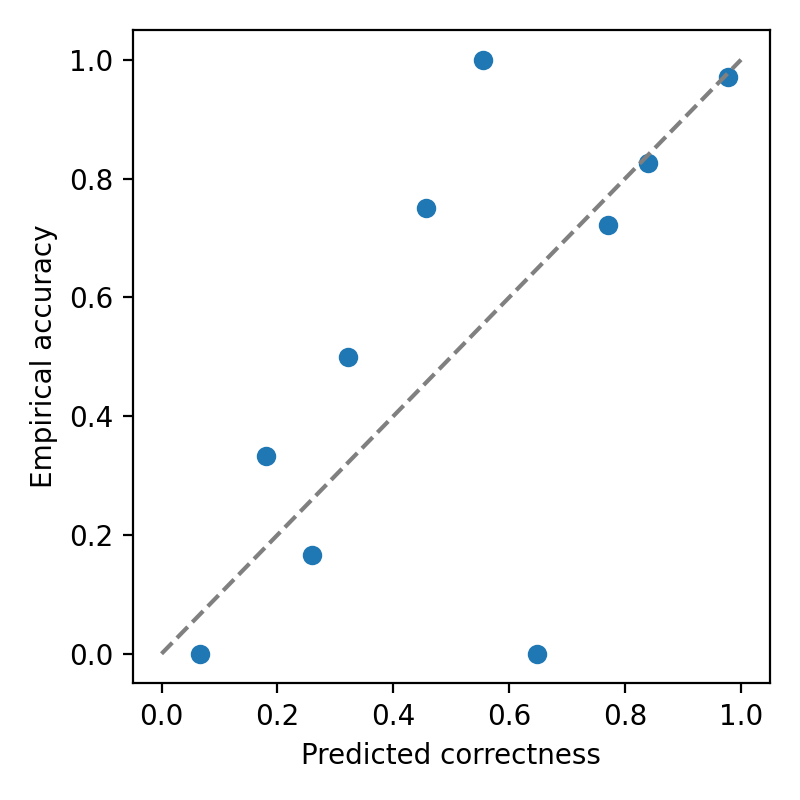

The file beside this chart, header and first rows:
lo, hi, n, mean_conf, accuracy
0.0, 0.1, 7, 0.06653, 0.0
0.1, 0.2, 3, 0.1811, 0.3333
0.2, 0.3, 6, 0.2594, 0.1667
0.3, 0.4, 2, 0.3223, 0.5
0.4, 0.5, 4, 0.4569, 0.75
0.5, 0.6, 2, 0.5555, 1.0
0.6, 0.7, 1, 0.6481, 0.0
0.7, 0.8, 18, 0.7705, 0.7222
0.8, 0.9, 46, 0.8391, 0.8261
0.9, 1.0, 211, 0.978, 0.9716
